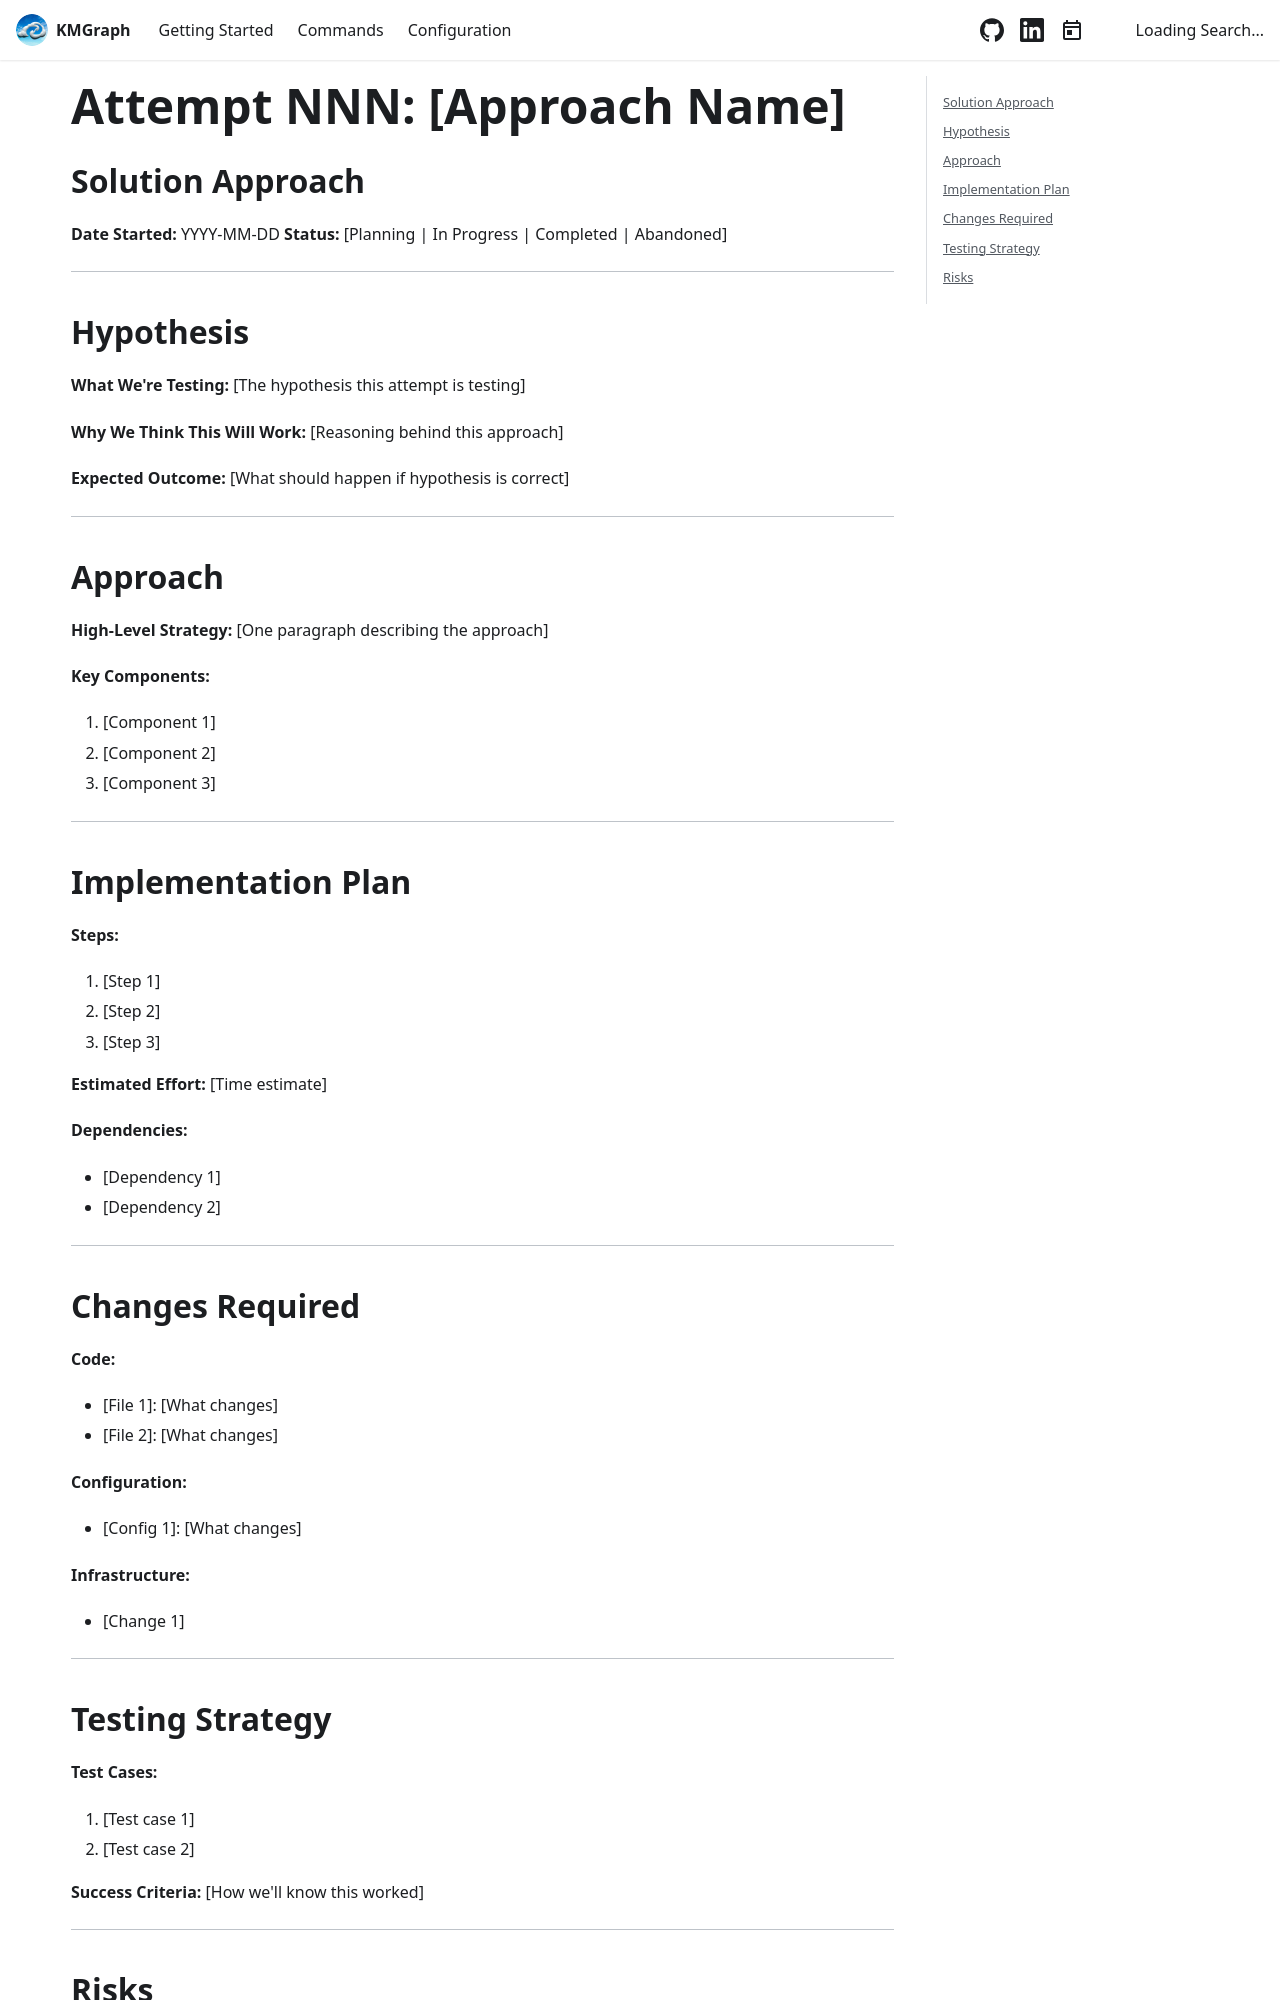

repository: technomensch/knowledge-graph · page: templates/meta-issue/attempt-template/solution-approach/index.html · generator: docusaurus

---
title: Solution Approach
---

# Attempt NNN: [Approach Name]

## Solution Approach

**Date Started:** YYYY-MM-DD
**Status:** [Planning | In Progress | Completed | Abandoned]

---

## Hypothesis

**What We're Testing:**
[The hypothesis this attempt is testing]

**Why We Think This Will Work:**
[Reasoning behind this approach]

**Expected Outcome:**
[What should happen if hypothesis is correct]

---

## Approach

**High-Level Strategy:**
[One paragraph describing the approach]

**Key Components:**
1. [Component 1]
2. [Component 2]
3. [Component 3]

---

## Implementation Plan

**Steps:**
1. [Step 1]
2. [Step 2]
3. [Step 3]

**Estimated Effort:**
[Time estimate]

**Dependencies:**
- [Dependency 1]
- [Dependency 2]

---
